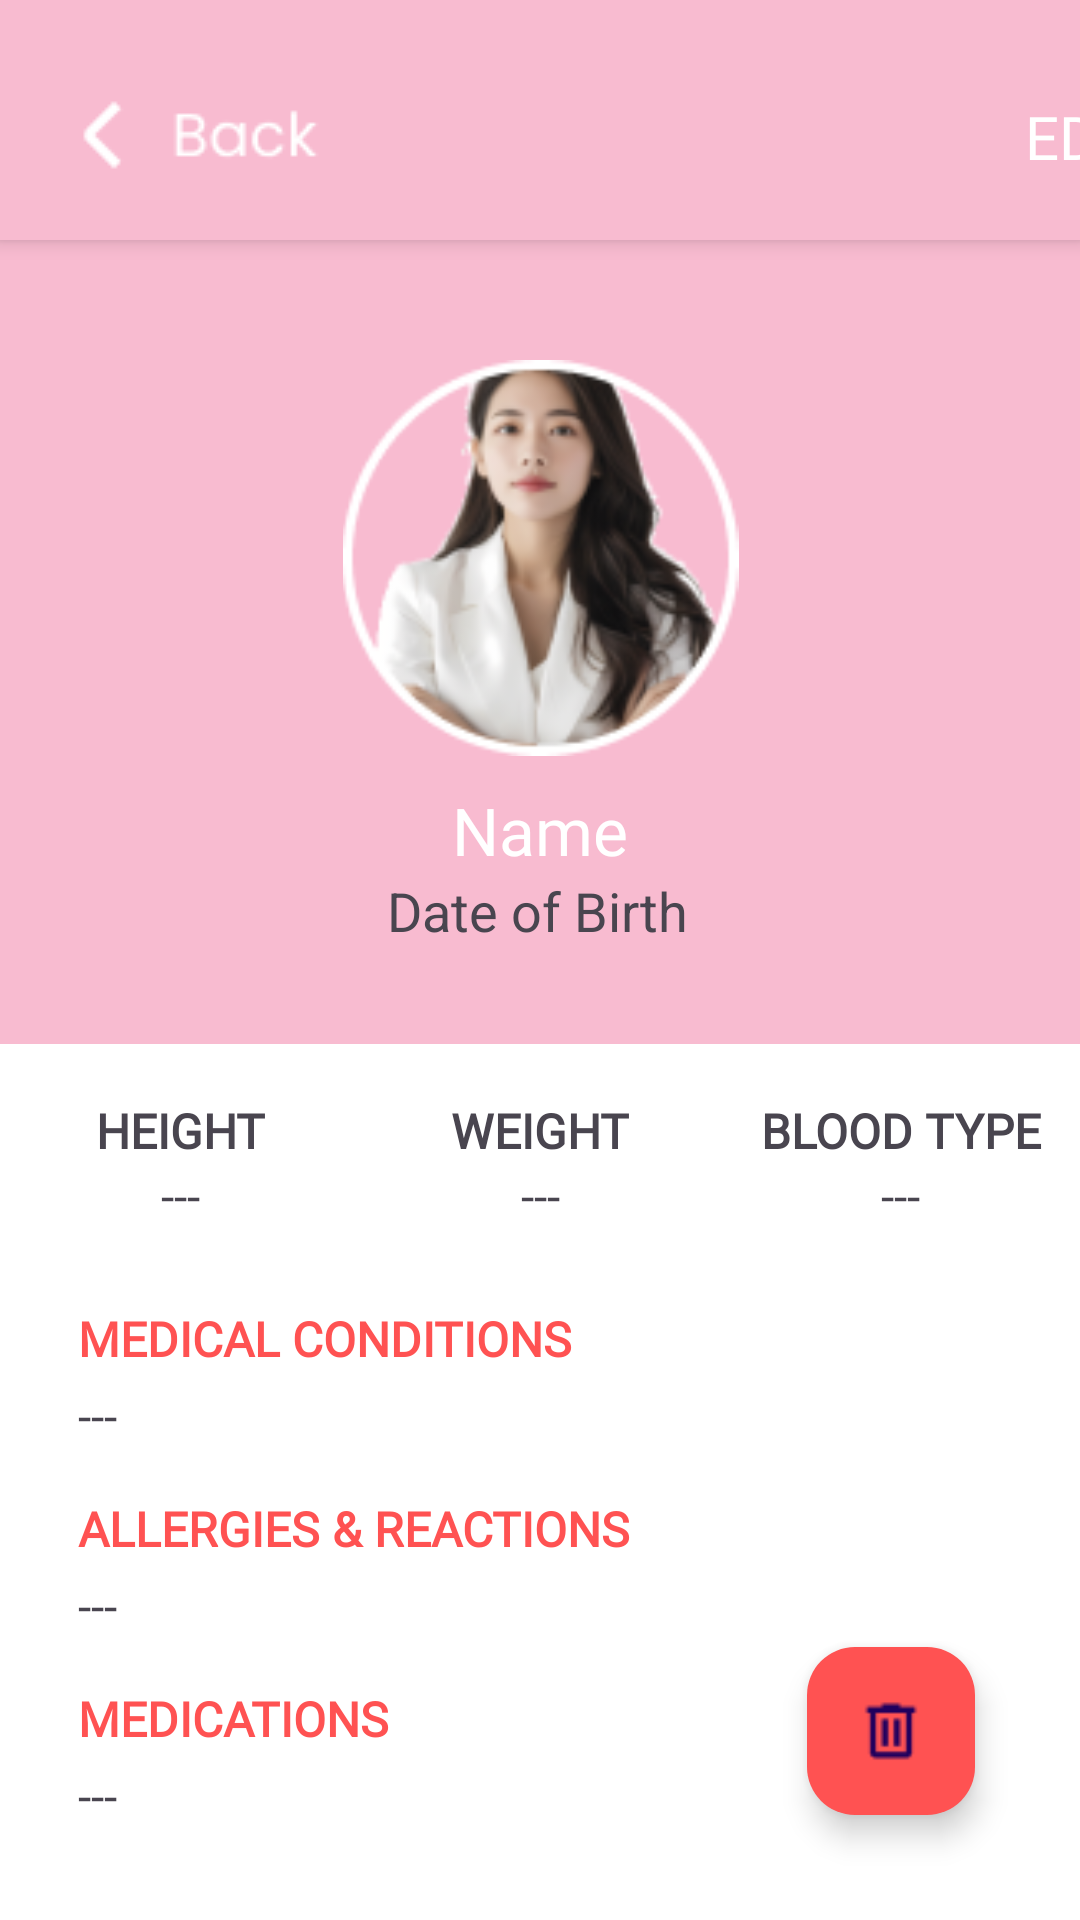

Produce the Android XML layout that renders to this screen, including the resource entries it uses.
<!-- AndroidManifest.xml: application theme Theme.Aura -->
<!-- res/layout/activity_profile_details.xml -->
<?xml version="1.0" encoding="utf-8"?>
<androidx.constraintlayout.widget.ConstraintLayout
    xmlns:android="http://schemas.android.com/apk/res/android"
    xmlns:app="http://schemas.android.com/apk/res-auto"
    xmlns:tools="http://schemas.android.com/tools"
    android:id="@+id/main"
    android:layout_width="match_parent"
    android:layout_height="match_parent"
    android:background="#F8BBD0"
    tools:context=".EmergencyCard"
    tools:ignore="ExtraText">

    
    <androidx.constraintlayout.widget.ConstraintLayout
        android:id="@+id/topBar"
        android:layout_width="0dp"
        android:layout_height="80dp"
        android:background="#F8BBD0"
        android:elevation="4dp"
        app:layout_constraintEnd_toEndOf="parent"
        app:layout_constraintHorizontal_bias="0.0"
        app:layout_constraintStart_toStartOf="parent"
        app:layout_constraintTop_toTopOf="parent">

        <Button
            android:id="@+id/BtnEditProfile"
            android:layout_width="103dp"
            android:layout_height="41dp"
            android:layout_marginStart="204dp"
            android:layout_marginTop="25dp"
            android:background="@null"
            android:backgroundTint="#F8BBD0"
            android:fontFamily="@font/poppins"
            android:text="Edit"
            android:textColor="#FFFFFF"
            android:textSize="20sp"
            app:layout_constraintStart_toEndOf="@+id/BtnBack"
            app:layout_constraintTop_toTopOf="parent" />

        <ImageButton
            android:id="@+id/BtnBack"
            android:layout_width="91dp"
            android:layout_height="34dp"
            android:layout_marginStart="16dp"
            android:layout_marginTop="28dp"
            android:background="@null"
            android:contentDescription="@null"
            app:layout_constraintStart_toStartOf="parent"
            app:layout_constraintTop_toTopOf="parent"
            app:srcCompat="@drawable/pic_back" />

    </androidx.constraintlayout.widget.ConstraintLayout>

    <androidx.constraintlayout.widget.ConstraintLayout
        android:id="@+id/profileSection"
        android:layout_width="0dp"
        android:layout_height="240dp"
        app:layout_constraintEnd_toEndOf="parent"
        app:layout_constraintHorizontal_bias="0.0"
        app:layout_constraintStart_toStartOf="parent"
        app:layout_constraintTop_toBottomOf="@id/topBar">

        <ImageView
            android:id="@+id/profilePicture"
            android:layout_width="135dp"
            android:layout_height="132dp"
            android:layout_marginTop="40dp"
            android:src="@drawable/pic_profilepic"
            app:layout_constraintEnd_toEndOf="parent"
            app:layout_constraintStart_toStartOf="parent"
            app:layout_constraintTop_toTopOf="parent" />

        <TextView
            android:id="@+id/nameField"
            android:layout_width="wrap_content"
            android:layout_height="wrap_content"
            android:layout_marginTop="10dp"
            android:fontFamily="@font/poppins_semibold"
            android:text="Name"
            android:textColor="#FFFFFF"
            android:textSize="22sp"
            app:layout_constraintEnd_toEndOf="parent"
            app:layout_constraintStart_toStartOf="parent"
            app:layout_constraintTop_toBottomOf="@+id/profilePicture" />

        <TextView
            android:id="@+id/dateBirthValue"
            android:layout_width="wrap_content"
            android:layout_height="wrap_content"
            android:text="Date of Birth"
            android:textSize="18sp"
            app:layout_constraintEnd_toEndOf="parent"
            app:layout_constraintHorizontal_bias="0.498"
            app:layout_constraintStart_toStartOf="parent"
            app:layout_constraintTop_toBottomOf="@+id/nameField" />

    </androidx.constraintlayout.widget.ConstraintLayout>

    

    

    

    <androidx.constraintlayout.widget.ConstraintLayout
        android:id="@+id/fixedInfoSection"
        android:layout_width="0dp"
        android:layout_height="wrap_content"
        android:layout_marginTop="28dp"
        android:background="#FFFFFFFF"
        app:layout_constraintEnd_toEndOf="parent"
        app:layout_constraintHorizontal_bias="0.0"
        app:layout_constraintStart_toStartOf="parent"
        app:layout_constraintTop_toBottomOf="@id/profileSection">

        <TextView
            android:id="@+id/heightLabel"
            android:layout_width="0dp"
            android:layout_height="wrap_content"
            android:layout_marginTop="18dp"
            android:fontFamily="@font/mulish_bold"
            android:text="HEIGHT"
            android:textAlignment="center"
            android:textSize="16sp"
            android:textStyle="bold"
            app:layout_constraintEnd_toStartOf="@+id/weightLabel"
            app:layout_constraintStart_toStartOf="parent"
            app:layout_constraintTop_toTopOf="parent" />

        <TextView
            android:id="@+id/heightValue"
            android:layout_width="0dp"
            android:layout_height="wrap_content"
            android:fontFamily="@font/mulish"
            android:text="---"
            android:textAlignment="center"
            android:textSize="16sp"
            app:layout_constraintEnd_toStartOf="@id/weightLabel"
            app:layout_constraintStart_toStartOf="parent"
            app:layout_constraintTop_toBottomOf="@id/heightLabel" />

        <TextView
            android:id="@+id/weightLabel"
            android:layout_width="0dp"
            android:layout_height="wrap_content"
            android:layout_marginTop="18dp"
            android:fontFamily="@font/mulish_bold"
            android:text="WEIGHT"
            android:textAlignment="center"
            android:textSize="16sp"
            android:textStyle="bold"
            app:layout_constraintEnd_toStartOf="@+id/bloodTypeLabel"
            app:layout_constraintStart_toEndOf="@id/heightLabel"
            app:layout_constraintTop_toTopOf="parent" />

        <TextView
            android:id="@+id/weightValue"
            android:layout_width="0dp"
            android:layout_height="wrap_content"
            android:fontFamily="@font/mulish"
            android:text="---"
            android:textAlignment="center"
            android:textSize="16sp"
            app:layout_constraintEnd_toStartOf="@id/bloodTypeValue"
            app:layout_constraintStart_toEndOf="@id/heightValue"
            app:layout_constraintTop_toBottomOf="@id/weightLabel" />

        <TextView
            android:id="@+id/bloodTypeLabel"
            android:layout_width="0dp"
            android:layout_height="wrap_content"
            android:layout_marginTop="18dp"
            android:fontFamily="@font/mulish_bold"
            android:text="BLOOD TYPE"
            android:textAlignment="center"
            android:textSize="16sp"
            android:textStyle="bold"
            app:layout_constraintEnd_toEndOf="parent"
            app:layout_constraintStart_toEndOf="@id/weightLabel"
            app:layout_constraintTop_toTopOf="parent" />

        <TextView
            android:id="@+id/bloodTypeValue"
            android:layout_width="0dp"
            android:layout_height="wrap_content"
            android:fontFamily="@font/mulish"
            android:text="---"
            android:textAlignment="center"
            android:textSize="16sp"
            app:layout_constraintEnd_toEndOf="parent"
            app:layout_constraintStart_toEndOf="@id/weightValue"
            app:layout_constraintTop_toBottomOf="@id/bloodTypeLabel" />
    </androidx.constraintlayout.widget.ConstraintLayout>

    <ScrollView
        android:id="@+id/scrollableSection"
        android:layout_width="0dp"
        android:layout_height="0dp"
        android:background="#FFFFFF"
        android:padding="26dp"
        app:layout_constraintBottom_toBottomOf="parent"
        app:layout_constraintEnd_toEndOf="parent"
        app:layout_constraintHorizontal_bias="0.0"
        app:layout_constraintStart_toStartOf="parent"
        app:layout_constraintTop_toBottomOf="@+id/fixedInfoSection"
        app:layout_constraintVertical_bias="1.0">

        <LinearLayout
            android:layout_width="match_parent"
            android:layout_height="wrap_content"
            android:orientation="vertical">

            
            <TextView
                android:layout_width="wrap_content"
                android:layout_height="wrap_content"
                android:layout_marginBottom="4dp"
                android:fontFamily="@font/mulish_bold"
                android:text="MEDICAL CONDITIONS"
                android:textColor="#FF5252"
                android:textSize="16sp"
                android:textStyle="bold" />

            <TextView
                android:id="@+id/medicalConditionsField"
                android:layout_width="wrap_content"
                android:layout_height="wrap_content"
                android:fontFamily="@font/mulish_medium"
                android:text="---"
                android:textSize="16sp" />

            
            <TextView
                android:layout_width="wrap_content"
                android:layout_height="wrap_content"
                android:layout_marginTop="16dp"
                android:layout_marginBottom="4dp"
                android:fontFamily="@font/mulish_bold"
                android:text="ALLERGIES &amp; REACTIONS"
                android:textColor="#FF5252"
                android:textSize="16sp"
                android:textStyle="bold" />

            <TextView
                android:id="@+id/allergies"
                android:layout_width="wrap_content"
                android:layout_height="wrap_content"
                android:fontFamily="@font/mulish_medium"
                android:text="---"
                android:textSize="16sp" />

            
            <TextView
                android:layout_width="wrap_content"
                android:layout_height="wrap_content"
                android:layout_marginTop="16dp"
                android:layout_marginBottom="4dp"
                android:fontFamily="@font/mulish_bold"
                android:text="MEDICATIONS"
                android:textColor="#FF5252"
                android:textSize="16sp"
                android:textStyle="bold" />

            <TextView
                android:id="@+id/medicationsField"
                android:layout_width="wrap_content"
                android:layout_height="wrap_content"
                android:fontFamily="@font/mulish_medium"
                android:text="---"
                android:textSize="16sp" />
        </LinearLayout>
    </ScrollView>

    <com.google.android.material.floatingactionbutton.FloatingActionButton
        android:id="@+id/fabDelete"
        android:layout_width="wrap_content"
        android:layout_height="wrap_content"
        android:src="@drawable/pic_deleteicon"
    android:contentDescription="Delete"
    app:backgroundTint="#FF5252"
    app:layout_constraintEnd_toEndOf="parent"
    app:layout_constraintBottom_toBottomOf="parent"
    android:layout_margin="35dp" />

</androidx.constraintlayout.widget.ConstraintLayout>
<!-- resources referenced by this layout -->
<resources>
  <!-- drawable pic_back: png bitmap (drawable, 792 bytes) -->
  <!-- drawable pic_deleteicon: png bitmap (drawable, 410 bytes) -->
  <!-- drawable pic_profilepic: png bitmap (drawable, 19781 bytes) -->
  <style name="Theme.Aura" parent="Base.Theme.Aura">
  
      <item name="android:statusBarColor">@color/pink</item>
          <item name="android:windowLightStatusBar">true</item>
  
      </style>
  <style name="Base.Theme.Aura" parent="Theme.Material3.DayNight.NoActionBar">
          
          
      </style>
  <color name="pink">#F8BBD0</color>
</resources>
